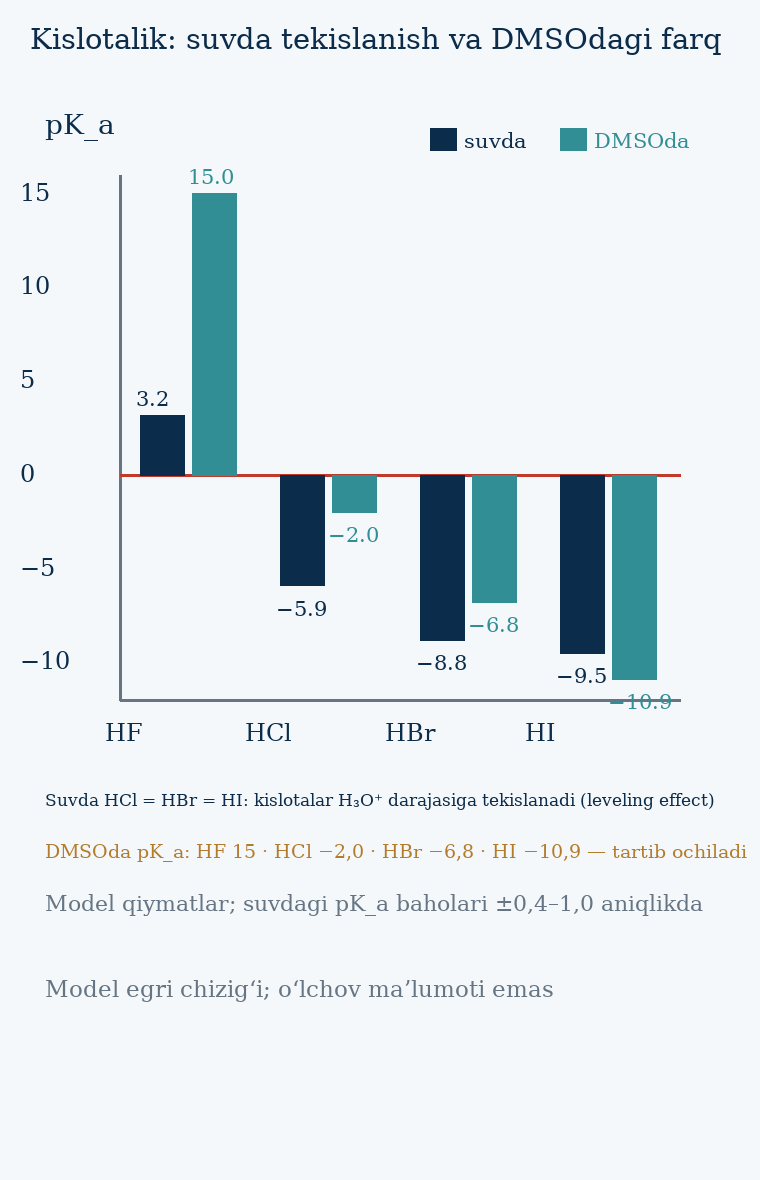

Values plotted in this chart, from the file beside it:
acid, pKa_suv, pKa_DMSO, Ka_suv, Ka_DMSO
HF, 3.17, 15.0, 0.00068, 1e-15
HCl, -5.9, -2.0, 1300000, 100.0
HBr, -8.8, -6.8, 630000000, 6309573
HI, -9.5, -10.9, 3200000000, 79432823472
